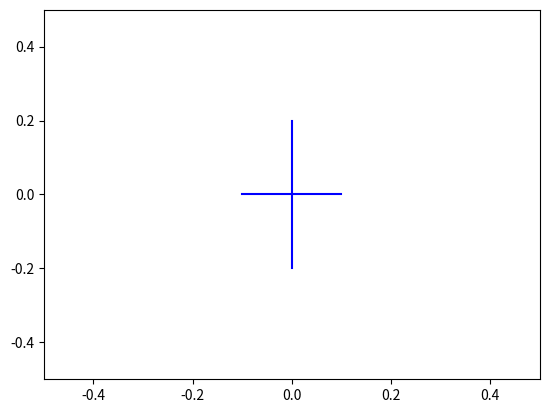

Generate this figure with matplotlib: (Note: this script raises an exception after producing the figure.)
from sympy import symbols, solveset, linsolve, nonlinsolve
import sympy
import numpy as np
import matplotlib.pyplot as plt
from matplotlib.patches import Ellipse


def getRotAng(X,Z):
	''' determines most likely rotated ellipse based on cartesian projections.
			BE CAREFUL THERE ARE 2 VALID SOLNS '''

	#Eqn of ellipse = ((x-h)**2)/a**2 + ((y-k)**2)/b**2 = 1 
	
	#loop through different angles and find volume of each ellipse
	#	constrained by: center at 0,0 and two points 
	#	as func of cross and angle (specified in param sweep)
	numAngles = 20 #how many angles to sweep through to find best rotation
	theta = np.linspace(0,np.pi,numAngles)
	bestArea= 0
	bestAng = 0
	bestMajor = 0
	bestMinor = 0
	i = 0 #count var
	for ang in theta:

		x, z, a, b = symbols('x z a b', real=True)

		#eqn of ellipse
		expr = (x**2 - 0)/(a**2) + (z**2 - 0)/(b**2) - 1

		#x and z coords of cross rotated by theta
		xp = np.array([X*np.cos(theta),X*np.sin(theta)]) #x'
		zp = np.array([-Z*np.sin(theta),Z*np.cos(theta)]) #z'

		#plug in values of first point x'
		expr1 = expr.subs({x: xp[0,i], z: xp[1,i]})
		# print(expr1)
		#plug in values of second point z'
		expr2 = expr.subs({x: zp[0,i], z: zp[1,i]})
		# print(expr2)

		#solve system of equations
		#TODO - stop this from returning complex numbers
		coeff = nonlinsolve([expr1,expr2],[a,b])
		# print(coeff)
		# print(coeff.args[0]) #shows values of a and b for each angle

		#whatever angle produes ell of largest volume will be the answer (or pi - that since there will always be 2 solutions?)
		
		try:
			#get area of ellipse represented by above equation
			major = coeff.args[0][0]
			minor = coeff.args[0][1]

			area = np.pi * major * minor
			if area > bestArea:
				bestArea = area
				bestAng = ang
				bestMinor = minor
				bestMajor = major
		except:
			pass
		i += 1

	return(bestAng,bestMajor,bestMinor)

def drawCross(ax,x,z,Ix,Iz):
	'''x and z projections of inertia'''

	sf = 1 #scaling factor

	#horizontal line
	ax.plot([x+Ix*sf,x-Ix*sf],[z,z],'b-')

	#vertical line
	ax.plot([x,x],[z+Iz*sf,z-Iz*sf],'b-')

	return

def drawEllipseFromCross(ax,x,z,Ix,Iz):
	''' draws largest possible ellipse that can inscribe three points '''

	patches = []
	bestAng, bestMajor, bestMinor = getRotAng(Ix,Iz) #iputs are half lengths of cross line segments
	#add first ellipse
	ellipse1 = Ellipse([x,z],bestMajor,bestMinor,angle = np.rad2deg(bestAng))
	patches.append(ellipse1)
	ax.add_patch(ellipse1)
	#this produces two solutions so we need to remember to add both
	ellipse2 = Ellipse([x,z],bestMajor,bestMinor,angle = 180- np.rad2deg(bestAng))
	# patches.append(ellipse2)
	# ax.add_patch(ellipse2)
	return

def drawEllipse(ax,x,z,lam1,lam2,theta):

	patches = []
	ellipse = Ellipse([x,z],2*np.sqrt(lam1),2*np.sqrt(lam2),angle = np.rad2deg(theta))
	patches.append(ellipse)
	ax.add_patch(ellipse)

	return

def cov2Ell(cov):
	'''makes confidence ellipse given covariance matrix of data'''

	a = cov[0,0]
	b = cov[0,1]
	c = cov[1,1]

	#sqrt(lam1) = major radius
	lam1 = (a + c)/2 + np.sqrt(((a-c)/2)**2 + b**2)

	#sqrt(lam2) = minor radius
	lam2 = (a + c)/2 - np.sqrt(((a-c)/2)**2 + b**2)

	if b == 0:
		if a >= c:
			theta = 0
		if a < c:
			theta = np.pi/2
	else:
		theta = np.arctan2(lam1 - a, b)

	#scale to 95% confidence interval
	#chi-squared value of 0.95 is 5.991
	lam1 = lam1*5.991
	lam2 = lam2*5.991

	return(lam1,lam2,theta)

if __name__ == "__main__":

	Ix = 0.2
	Iz = 0.4

	patches = []

	bestAng, bestMajor, bestMinor = getRotAng(Ix,Iz) #iputs are half lengths of cross line segments
	print('angle of rotation = ', bestAng)
	print('major length = ', bestMajor)
	print('minor length = ', bestMinor)

	#mpl display
	fig = plt.figure()
	ax = fig.add_subplot(xlim=(-0.5,0.5),ylim=(-0.5,0.5))

	drawCross(ax,0,0,Ix/2,Iz/2)

	drawEllipse(ax,0,0,Ix,Iz)


	plt.draw()
	plt.pause(60)
